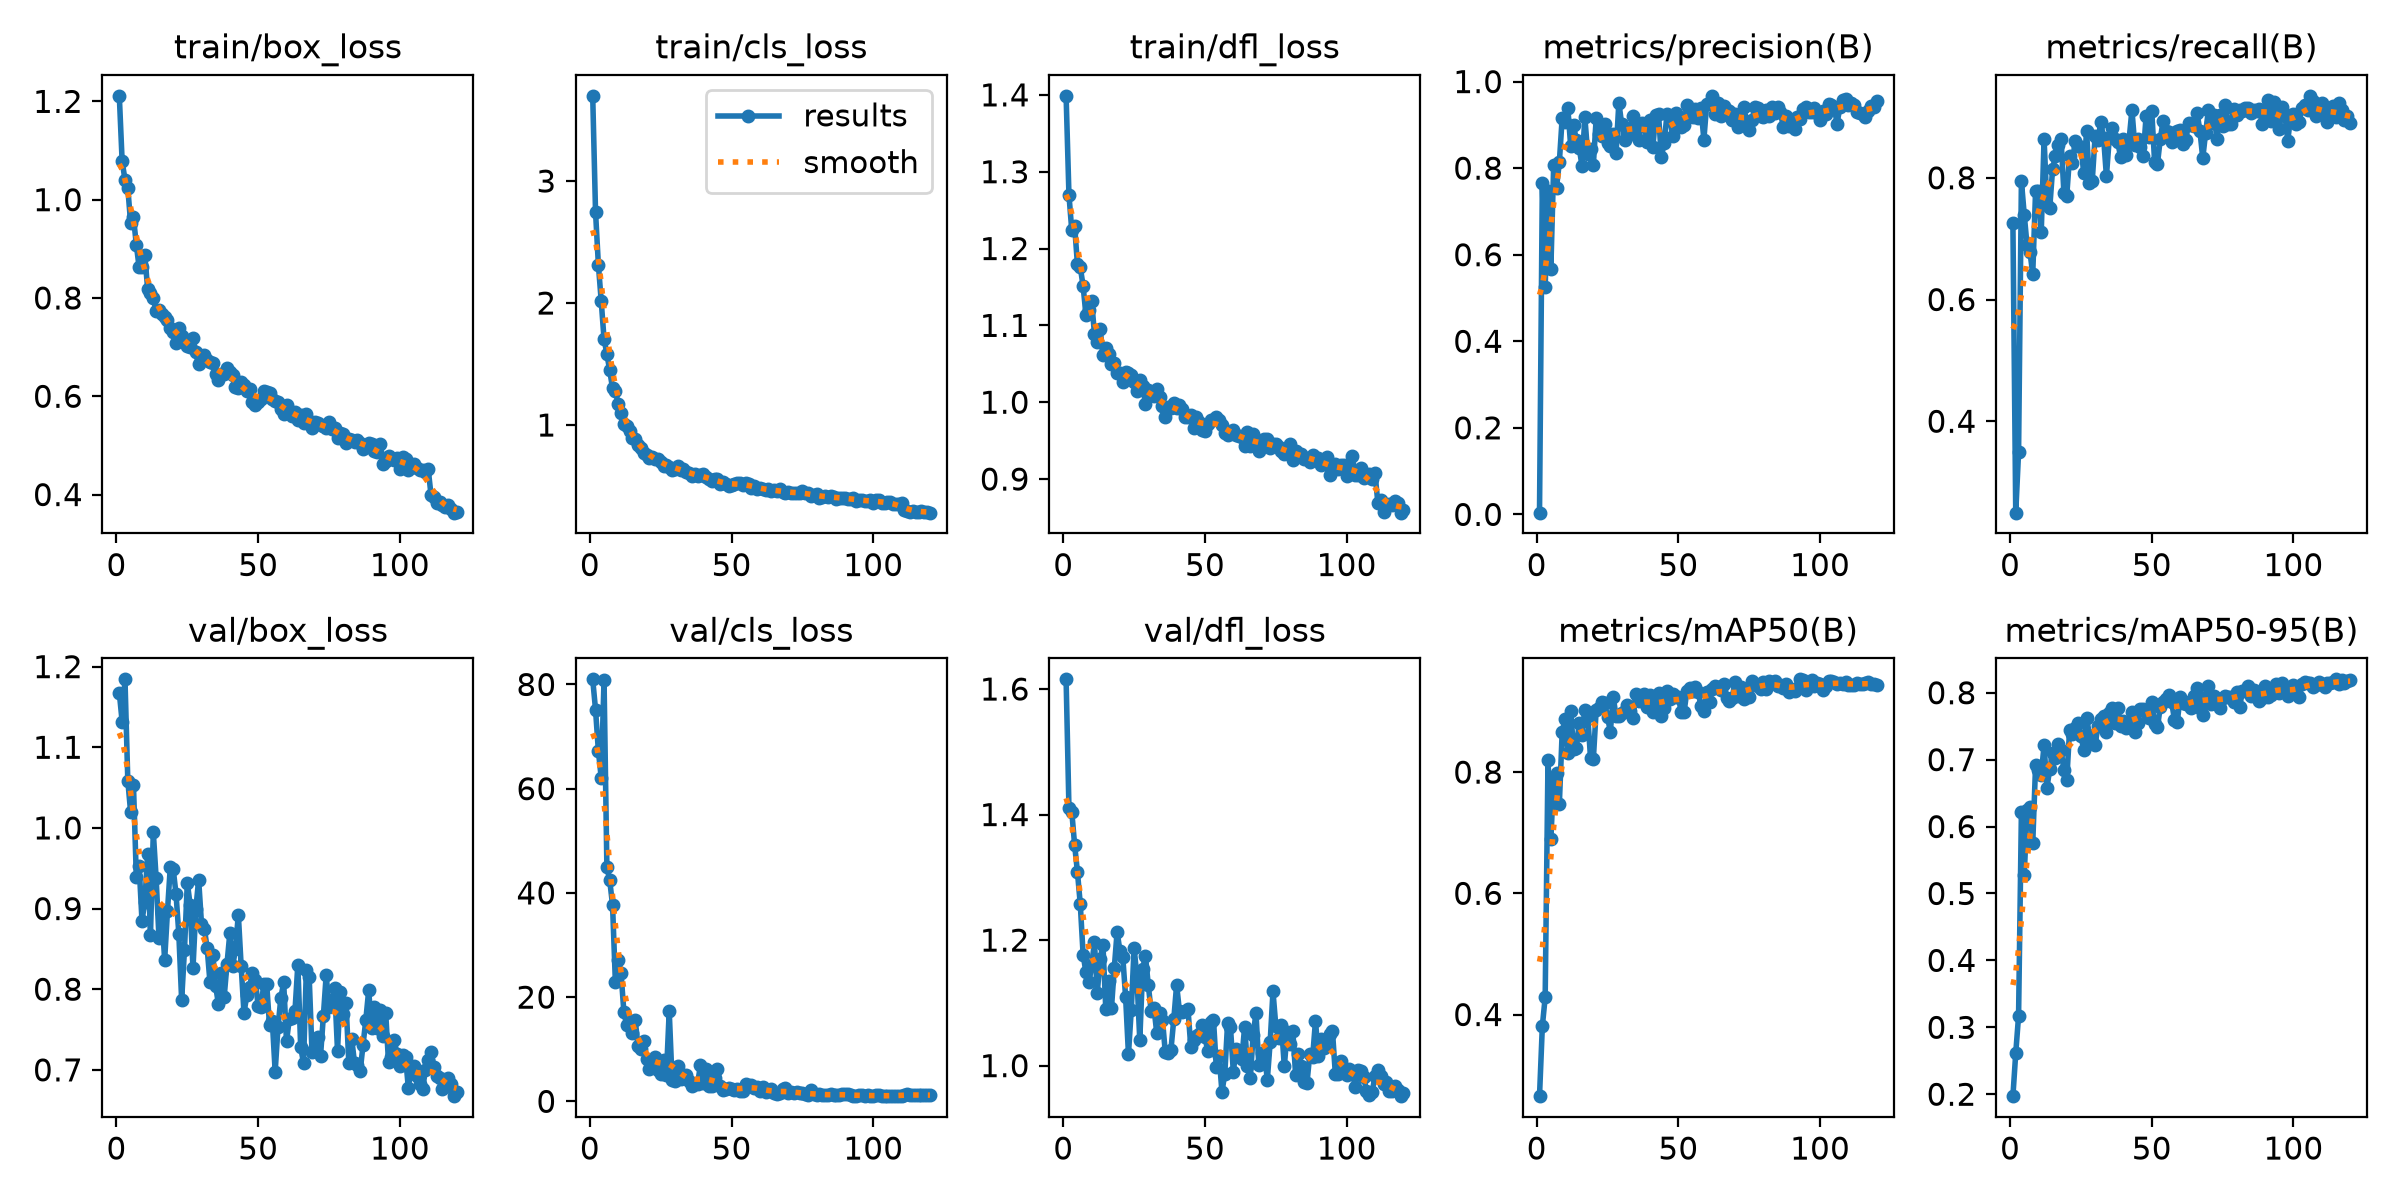

The file beside this chart, header and first rows:
epoch, time, train/box_loss, train/cls_loss, train/dfl_loss, metrics/precision(B), metrics/recall(B), metrics/mAP50(B), metrics/mAP50-95(B), val/box_loss, val/cls_loss, val/dfl_loss, lr/pg0, lr/pg1, lr/pg2
1, 8.82, 1.211, 3.698, 1.399, 0.00403, 0.7262, 0.2653, 0.1971, 1.168, 80.98, 1.615, 0.000325, 0.000325, 0.000325
2, 16.01, 1.078, 2.745, 1.27, 0.7666, 0.2498, 0.3808, 0.2613, 1.132, 75.17, 1.411, 0.0006529, 0.0006529, 0.0006529
3, 23.03, 1.041, 2.315, 1.224, 0.5259, 0.3492, 0.4284, 0.3171, 1.184, 67.27, 1.405, 0.0009753, 0.0009753, 0.0009753
4, 30.06, 1.023, 2.017, 1.23, 0.7463, 0.7945, 0.8206, 0.6219, 1.058, 62.1, 1.352, 0.0009752, 0.0009752, 0.0009752
5, 37.06, 0.9527, 1.704, 1.179, 0.5662, 0.7395, 0.6899, 0.528, 1.02, 80.84, 1.308, 0.000967, 0.000967, 0.000967
6, 44.05, 0.9639, 1.584, 1.176, 0.8064, 0.6888, 0.789, 0.6248, 1.053, 45.02, 1.257, 0.0009587, 0.0009587, 0.0009587
7, 51.08, 0.9085, 1.447, 1.151, 0.7551, 0.6788, 0.7979, 0.6296, 0.9397, 42.4, 1.177, 0.0009505, 0.0009505, 0.0009505
8, 58.05, 0.8621, 1.302, 1.113, 0.8138, 0.642, 0.7474, 0.5754, 0.953, 37.72, 1.149, 0.0009423, 0.0009423, 0.0009423
9, 64.97, 0.8624, 1.277, 1.12, 0.9158, 0.7781, 0.866, 0.6914, 0.885, 22.88, 1.133, 0.000934, 0.000934, 0.000934
10, 72, 0.8873, 1.175, 1.132, 0.9061, 0.779, 0.8875, 0.685, 0.9081, 27.13, 1.16, 0.0009258, 0.0009258, 0.0009258
11, 78.94, 0.8184, 1.102, 1.089, 0.9381, 0.7108, 0.8309, 0.6776, 0.9671, 24.6, 1.196, 0.0009175, 0.0009175, 0.0009175
12, 85.96, 0.8098, 1.006, 1.078, 0.8512, 0.8638, 0.9014, 0.7216, 0.8675, 17.15, 1.116, 0.0009093, 0.0009093, 0.0009093
13, 93.05, 0.7999, 0.9937, 1.096, 0.8988, 0.7553, 0.8387, 0.6576, 0.9947, 14.59, 1.17, 0.000901, 0.000901, 0.000901
14, 100.1, 0.7725, 0.951, 1.062, 0.8647, 0.7504, 0.8398, 0.6863, 0.9374, 15.15, 1.192, 0.0008927, 0.0008927, 0.0008927
15, 107, 0.7754, 0.8897, 1.071, 0.8473, 0.8143, 0.8807, 0.7103, 0.8637, 13.03, 1.091, 0.0008845, 0.0008845, 0.0008845
16, 114, 0.768, 0.8819, 1.063, 0.8051, 0.8358, 0.861, 0.7018, 0.8942, 15.61, 1.135, 0.0008762, 0.0008762, 0.0008762
17, 121, 0.7614, 0.8364, 1.05, 0.9177, 0.8547, 0.902, 0.7229, 0.8362, 10.54, 1.091, 0.000868, 0.000868, 0.000868
18, 128, 0.7555, 0.8154, 1.052, 0.8337, 0.863, 0.8929, 0.7137, 0.8969, 9.976, 1.156, 0.0008598, 0.0008598, 0.0008598
19, 135, 0.7393, 0.7742, 1.038, 0.8435, 0.7751, 0.8237, 0.6851, 0.952, 11.55, 1.213, 0.0008515, 0.0008515, 0.0008515
20, 142, 0.7306, 0.7521, 1.038, 0.8071, 0.7709, 0.8215, 0.6694, 0.9495, 8.129, 1.183, 0.0008433, 0.0008433, 0.0008433
21, 148.9, 0.7088, 0.7333, 1.026, 0.9152, 0.8355, 0.9026, 0.7444, 0.9186, 6.304, 1.173, 0.000835, 0.000835, 0.000835
22, 156, 0.7388, 0.7405, 1.04, 0.8781, 0.8247, 0.9053, 0.7382, 0.8689, 6.739, 1.109, 0.0008268, 0.0008268, 0.0008268
23, 163, 0.7234, 0.7244, 1.038, 0.8747, 0.8611, 0.9164, 0.7479, 0.7864, 8.426, 1.018, 0.0008185, 0.0008185, 0.0008185
24, 170.1, 0.7111, 0.7202, 1.035, 0.902, 0.8521, 0.9133, 0.7544, 0.8492, 6.092, 1.089, 0.0008102, 0.0008102, 0.0008102
25, 177.1, 0.7013, 0.6946, 1.026, 0.8582, 0.8513, 0.8911, 0.7349, 0.9322, 5.339, 1.188, 0.000802, 0.000802, 0.000802
26, 184.1, 0.7006, 0.6678, 1.015, 0.8503, 0.8078, 0.8668, 0.715, 0.9044, 7.939, 1.141, 0.0007937, 0.0007937, 0.0007937
27, 191.1, 0.7179, 0.6704, 1.028, 0.879, 0.877, 0.9245, 0.7621, 0.8259, 5.011, 1.04, 0.0007855, 0.0007855, 0.0007855
28, 198.1, 0.6898, 0.6522, 1.021, 0.834, 0.7908, 0.8926, 0.7375, 0.8995, 17.32, 1.154, 0.0007772, 0.0007772, 0.0007772
29, 205, 0.6666, 0.6353, 0.9982, 0.9516, 0.7949, 0.892, 0.7278, 0.9358, 4.124, 1.175, 0.000769, 0.000769, 0.000769
30, 211.9, 0.6787, 0.6431, 1.016, 0.901, 0.8681, 0.8977, 0.7215, 0.8811, 3.818, 1.128, 0.0007608, 0.0007608, 0.0007608
31, 218.9, 0.683, 0.6659, 1.011, 0.8644, 0.862, 0.9014, 0.7504, 0.8753, 6.708, 1.087, 0.0007525, 0.0007525, 0.0007525
32, 225.8, 0.6733, 0.635, 1.008, 0.8738, 0.891, 0.9111, 0.7604, 0.8512, 4.261, 1.092, 0.0007443, 0.0007443, 0.0007443
33, 232.8, 0.6703, 0.6366, 1.018, 0.8859, 0.8659, 0.9011, 0.7655, 0.8084, 5.025, 1.051, 0.000736, 0.000736, 0.000736
34, 239.8, 0.6674, 0.6123, 1.006, 0.9209, 0.8028, 0.8898, 0.7417, 0.8429, 5.022, 1.083, 0.0007277, 0.0007277, 0.0007277
35, 246.8, 0.6461, 0.6061, 0.9948, 0.9021, 0.8649, 0.9283, 0.7698, 0.8037, 3.972, 1.073, 0.0007195, 0.0007195, 0.0007195
36, 253.8, 0.6331, 0.5822, 0.9812, 0.8654, 0.8814, 0.9179, 0.7768, 0.7811, 3.033, 1.021, 0.0007112, 0.0007112, 0.0007112
37, 260.7, 0.6448, 0.5968, 0.9938, 0.9038, 0.8637, 0.9171, 0.7545, 0.8207, 3.37, 1.02, 0.000703, 0.000703, 0.000703
38, 267.7, 0.645, 0.5804, 0.9924, 0.8963, 0.8583, 0.9288, 0.7775, 0.7901, 3.322, 1.025, 0.0006947, 0.0006947, 0.0006947
39, 274.8, 0.6568, 0.589, 0.9993, 0.8612, 0.8346, 0.9071, 0.7504, 0.8315, 6.911, 1.074, 0.0006865, 0.0006865, 0.0006865
40, 281.7, 0.6502, 0.6006, 0.9929, 0.9112, 0.8637, 0.9272, 0.7584, 0.8693, 3.498, 1.129, 0.0006783, 0.0006783, 0.0006783
41, 288.6, 0.6438, 0.5707, 0.9957, 0.8497, 0.838, 0.899, 0.7469, 0.8284, 6.123, 1.086, 0.00067, 0.00067, 0.00067
42, 295.7, 0.6186, 0.5539, 0.9908, 0.9224, 0.8624, 0.9128, 0.7549, 0.8498, 2.922, 1.086, 0.0006618, 0.0006618, 0.0006618
43, 302.7, 0.616, 0.5398, 0.9808, 0.9242, 0.9116, 0.9312, 0.7712, 0.8926, 2.967, 1.087, 0.0006535, 0.0006535, 0.0006535
44, 309.7, 0.6284, 0.5546, 0.9802, 0.8257, 0.8536, 0.8931, 0.7411, 0.8287, 4.489, 1.091, 0.0006452, 0.0006452, 0.0006452
45, 316.8, 0.622, 0.5581, 0.9827, 0.8589, 0.8634, 0.9055, 0.7543, 0.7705, 6.204, 1.029, 0.000637, 0.000637, 0.000637
46, 323.8, 0.6103, 0.5184, 0.9661, 0.9257, 0.8509, 0.9333, 0.7753, 0.7928, 2.993, 1.04, 0.0006287, 0.0006287, 0.0006287
47, 330.8, 0.6148, 0.534, 0.9801, 0.9168, 0.836, 0.9205, 0.7762, 0.8033, 2.167, 1.047, 0.0006205, 0.0006205, 0.0006205
48, 337.8, 0.5881, 0.5174, 0.9739, 0.8739, 0.9018, 0.9295, 0.7711, 0.8206, 2.331, 1.05, 0.0006122, 0.0006122, 0.0006122
49, 344.9, 0.582, 0.4981, 0.9643, 0.9266, 0.8663, 0.9234, 0.7628, 0.8109, 2.581, 1.065, 0.000604, 0.000604, 0.000604
50, 352, 0.588, 0.5111, 0.9626, 0.9136, 0.9097, 0.9239, 0.7864, 0.7791, 2.302, 1.046, 0.0005958, 0.0005958, 0.0005958
51, 359, 0.5946, 0.515, 0.9721, 0.8946, 0.8263, 0.8993, 0.7536, 0.7776, 2.17, 1.023, 0.0005875, 0.0005875, 0.0005875
52, 366, 0.6098, 0.526, 0.9771, 0.8994, 0.8224, 0.8986, 0.7482, 0.8069, 2.382, 1.07, 0.0005793, 0.0005793, 0.0005793
53, 372.9, 0.6093, 0.5212, 0.9762, 0.9459, 0.8637, 0.9335, 0.7788, 0.8068, 1.905, 1.073, 0.000571, 0.000571, 0.000571
54, 379.8, 0.6067, 0.5105, 0.981, 0.9322, 0.8934, 0.9395, 0.7862, 0.7554, 1.925, 0.9978, 0.0005627, 0.0005627, 0.0005627
55, 386.7, 0.5941, 0.5258, 0.9771, 0.919, 0.8773, 0.9334, 0.7899, 0.7603, 3.274, 1.015, 0.0005545, 0.0005545, 0.0005545
56, 393.6, 0.5902, 0.5146, 0.9708, 0.9376, 0.8749, 0.9403, 0.7959, 0.6979, 2.915, 0.9578, 0.0005462, 0.0005462, 0.0005462
57, 400.6, 0.5875, 0.4819, 0.9598, 0.9161, 0.8595, 0.9314, 0.7865, 0.753, 3.214, 0.9874, 0.000538, 0.000538, 0.000538
58, 407.6, 0.5749, 0.5036, 0.9569, 0.9382, 0.8716, 0.9091, 0.7599, 0.7891, 2.619, 1.069, 0.0005297, 0.0005297, 0.0005297
59, 414.6, 0.5645, 0.4795, 0.9604, 0.8657, 0.8773, 0.9005, 0.7564, 0.8084, 2.746, 1.062, 0.0005215, 0.0005215, 0.0005215
60, 421.6, 0.5824, 0.4879, 0.9639, 0.9484, 0.8783, 0.9317, 0.7929, 0.7354, 1.902, 0.9906, 0.0005133, 0.0005133, 0.0005133
... 60 more rows
